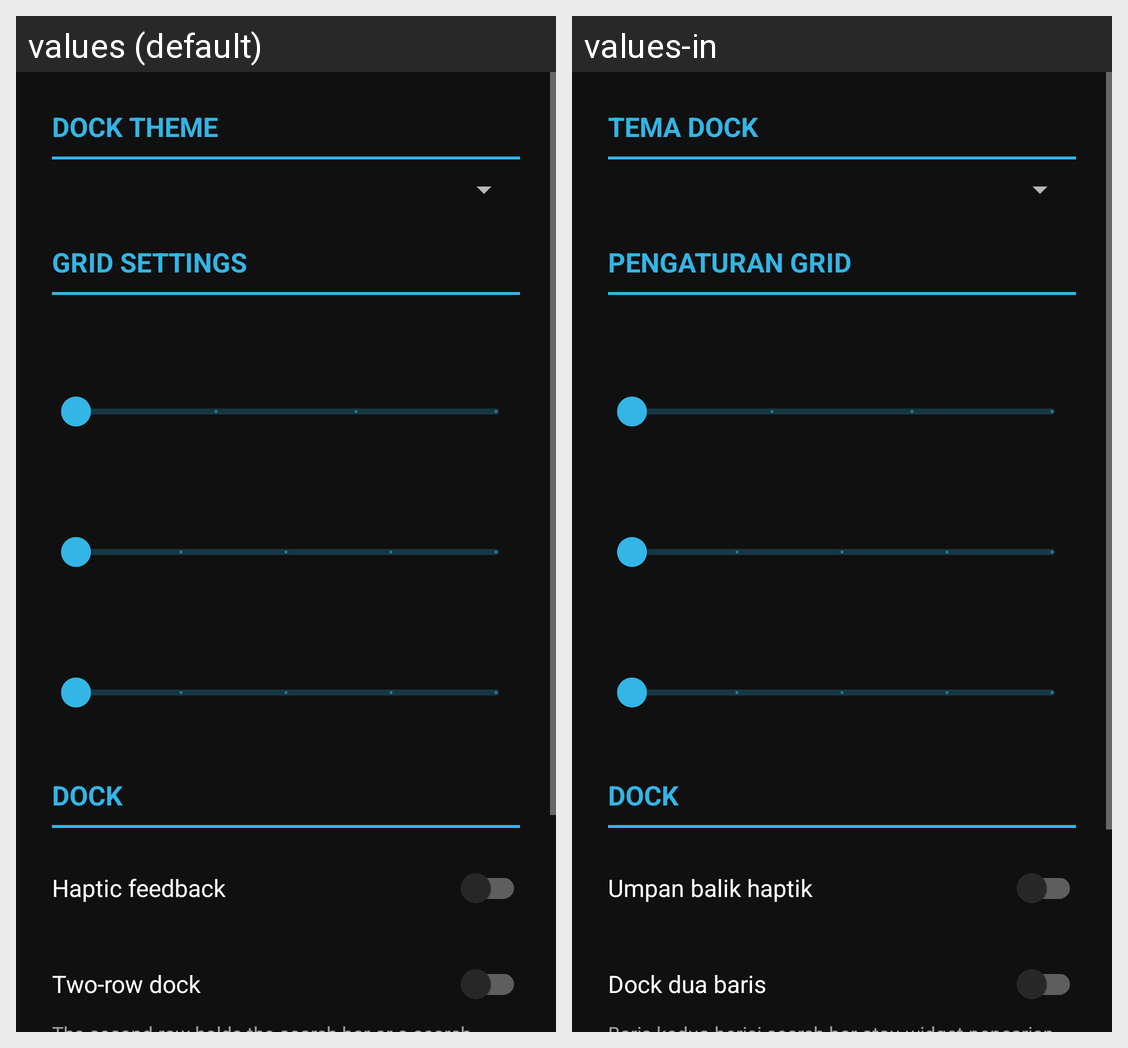

Strings drawn on this Android screen and how each of the app's shown locales translates them:
Android screen res/layout/activity_customize.xml rendered under 2 locales, left to right: values (default), values-in. Device: Nexus 5 (rendered at 1080×1920; each locale shown at half size, 540×960, under a caption strip naming it); theme Theme.HoloSettings.
Strings drawn on this screen, with the default value and each locale's value (text and hints the layout hard-codes, and strings that could not be matched under every locale, appear in the picture but are not listed):

theme
  values: Dock theme
  values-in: Tema dock

grid_settings
  values: Grid settings
  values-in: Pengaturan grid

dock_settings
  values: Dock
  values-in: Dock

haptics
  values: Haptic feedback
  values-in: Umpan balik haptik

dock_two_rows
  values: Two-row dock
  values-in: Dock dua baris
